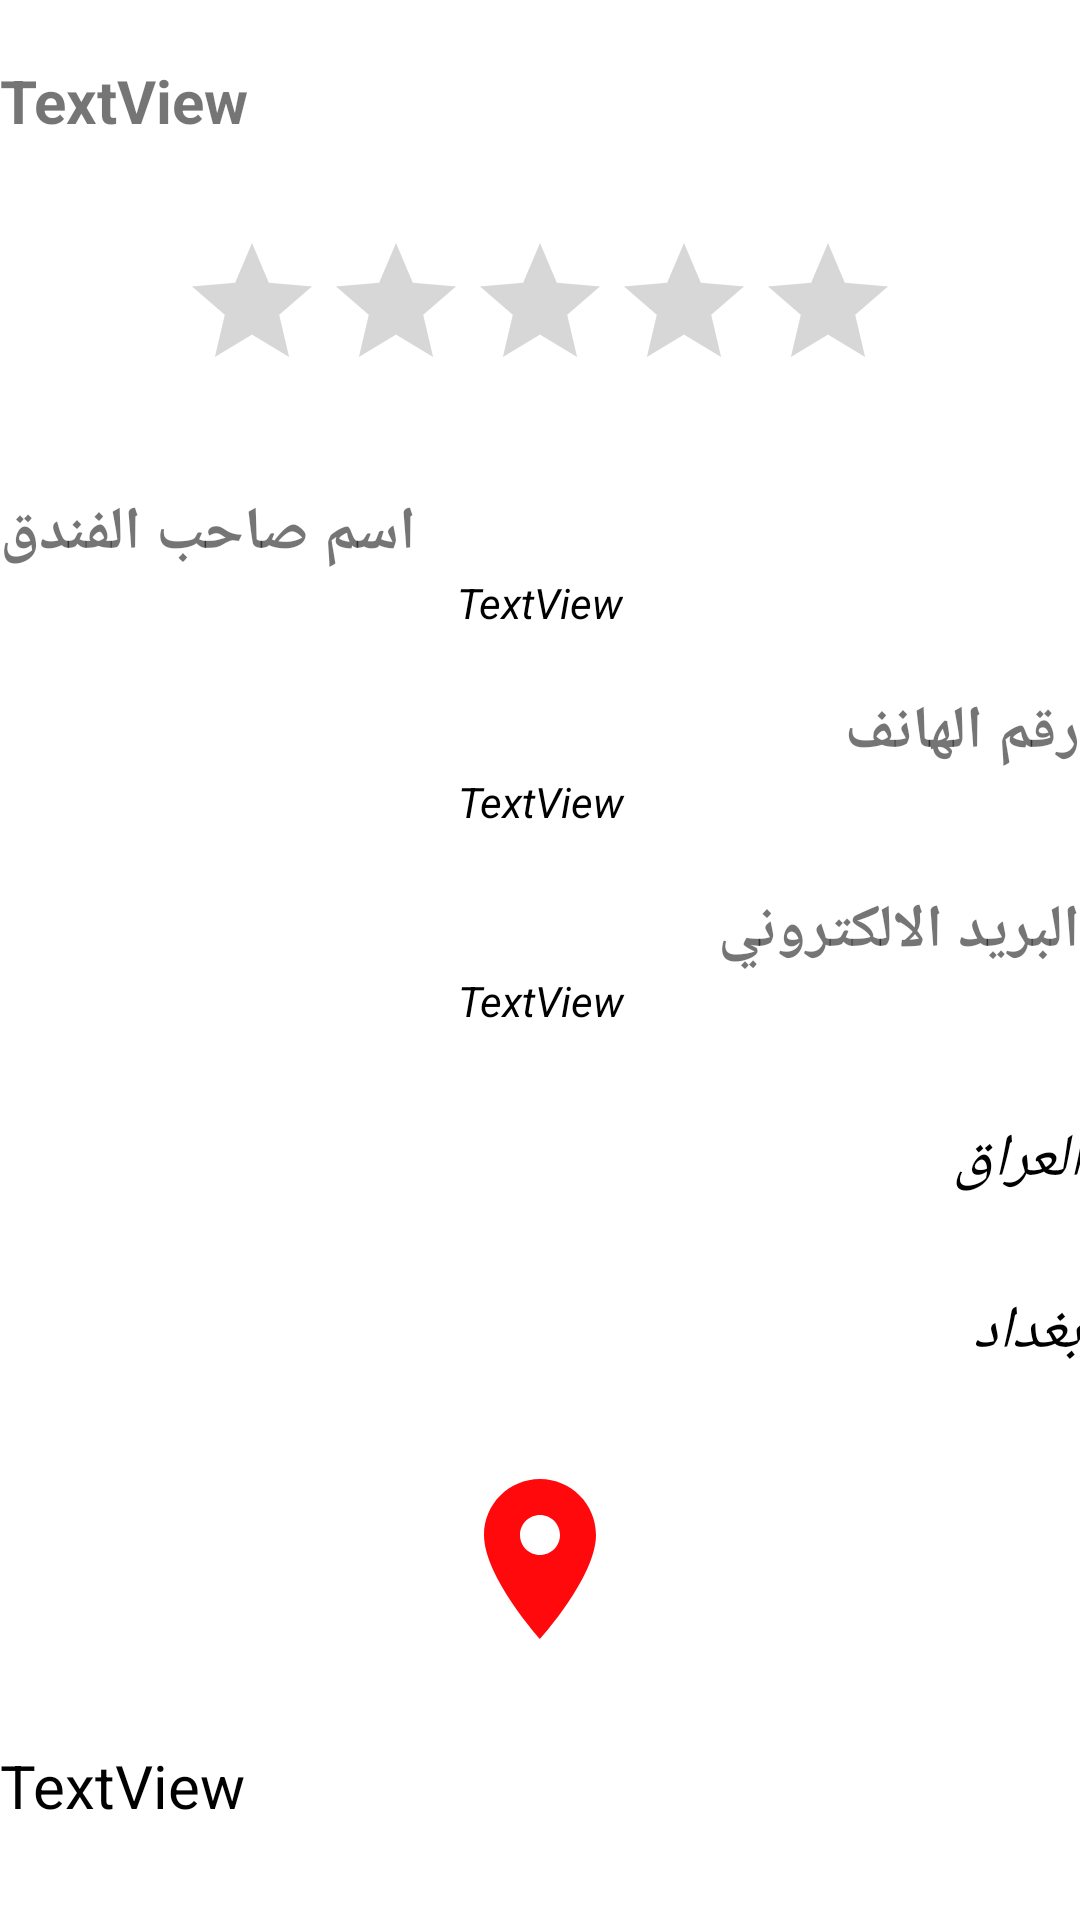

Layout XML and referenced resources for this Android screen:
<!-- AndroidManifest.xml: application theme Theme.ControllerHotel -->
<!-- res/layout/activity_ditails_hotel.xml -->
<?xml version="1.0" encoding="utf-8"?>
<ScrollView
    xmlns:android = "http://schemas.android.com/apk/res/android"
    xmlns:app = "http://schemas.android.com/apk/res-auto"
    xmlns:tools = "http://schemas.android.com/tools"
    android:layout_width = "match_parent"
    android:layout_height = "match_parent"
    tools:context = ".DitailsHotel">

  <LinearLayout
      android:layout_width = "match_parent"
      android:layout_height = "wrap_content"
      android:orientation = "vertical">



<HorizontalScrollView
    android:layout_width = "match_parent"
    android:layout_height = "wrap_content"><LinearLayout
    android:layout_width = "wrap_content"
    android:layout_height = "match_parent"
    android:orientation = "horizontal"><ImageView
    android:id = "@+id/imageView"
    android:layout_width = "match_parent"
    android:layout_height = "wrap_content"
    tools:srcCompat = "@tools:sample/avatars" /><ImageView
    android:id = "@+id/imageView2"
    android:layout_width = "match_parent"
    android:layout_height = "wrap_content"
    tools:srcCompat = "@tools:sample/avatars" /><ImageView
    android:id = "@+id/imageView3"
    android:layout_width = "match_parent"
    android:layout_height = "wrap_content"
    tools:srcCompat = "@tools:sample/avatars" /></LinearLayout></HorizontalScrollView>
      <View
          android:id = "@+id/view3"
          android:layout_width = "match_parent"
          android:layout_height = "20dp" />
      <TextView
          android:id = "@+id/namehoteldetails"
          android:layout_width = "wrap_content"
          android:layout_height = "wrap_content"
          android:text = "TextView"
          android:textSize = "20sp"
          android:textStyle = "bold" />
    <View
        android:id = "@+id/view4"
        android:layout_width = "match_parent"
        android:layout_height = "30dp" /><RatingBar
        android:id = "@+id/evalotion_hotel"
        style = "@style/RatingBar"
        android:layout_width = "wrap_content"
        android:layout_height = "wrap_content"
        android:layout_gravity = "center"
        android:isIndicator = "true"
        android:numStars = "5"
        android:text = "TextView" />
      <View
          android:id = "@+id/view5"
          android:layout_width = "match_parent"
          android:layout_height = "30dp" />
      <LinearLayout
      android:layout_width = "match_parent"
      android:layout_height = "wrap_content"
      android:orientation = "vertical">
            <TextView
                android:id = "@+id/textView"
                android:layout_width = "wrap_content"
                android:layout_height = "wrap_content"
                android:text = "اسم صاحب الفندق"
                android:textSize = "20sp"
                android:textStyle = "bold" />
          <TextView
      android:id = "@+id/manger_hotel"
      android:layout_width = "wrap_content"
      android:layout_height = "wrap_content"
      android:layout_gravity = "center"
      android:text = "TextView"
      android:textColor = "#000"
      android:textStyle = "italic" />
      </LinearLayout>


        <View

            android:layout_width = "match_parent"
            android:layout_height = "20dp" />






      <LinearLayout
      android:layout_width = "match_parent"
      android:layout_height = "match_parent"
      android:orientation = "vertical">
            <TextView
                android:id = "@+id/textView2"
                android:layout_width = "match_parent"
                android:layout_height = "wrap_content"
                android:text = "رقم الهانف"
                android:textSize = "20sp"
                android:textStyle = "bold" />
          <TextView
      android:id = "@+id/phone_hotel"
      android:layout_width = "match_parent"
      android:layout_height = "wrap_content"
      android:gravity = "center"
      android:text = "TextView"
      android:textColor = "#000"
      android:textStyle = "italic" /></LinearLayout>

       <View

           android:layout_width = "match_parent"
           android:layout_height = "20dp" />

      <LinearLayout
      android:layout_width = "match_parent"
      android:layout_height = "match_parent"
      android:orientation = "vertical">
            <TextView
                android:id = "@+id/textView3"
                android:layout_width = "match_parent"
                android:textStyle="bold"
                android:textSize="20sp"
                android:layout_height = "wrap_content"
                android:text = "البريد الالكتروني" />
      <TextView
                android:id = "@+id/email_hotel"
                android:layout_width = "match_parent"
          android:textColor = "#000"
          android:textStyle = "italic"
          android:gravity="center"
                android:layout_height = "wrap_content"
                android:text = "TextView" />
  </LinearLayout>

       <View

           android:layout_width = "match_parent"
           android:layout_height = "30dp" />


      <TextView
      android:id = "@+id/country_hotel"
      android:layout_width = "match_parent"
      android:textColor = "#000"
      android:textStyle = "italic"
      android:layout_height = "wrap_content"
      android:textSize="20sp"
      android:text = "العراق" />


       <View

           android:layout_width = "match_parent"
           android:layout_height = "30dp" />







      <TextView
      android:id = "@+id/city_hotel"
      android:textColor = "#000"
      android:textStyle = "italic"
      android:layout_width = "match_parent"
      android:textSize="20sp"
      android:layout_height = "wrap_content"
      android:text = "بغداد" />

       <View

           android:layout_width = "match_parent"
           android:layout_height = "30dp" />




      <ImageView
      android:id = "@+id/location_hotel"
      android:layout_width = "match_parent"
      android:layout_height = "wrap_content"
        android:src="@drawable/ic_location"
      android:text = "TextView" />


       <View

           android:layout_width = "match_parent"
           android:layout_height = "30dp" />



      <TextView
      android:id = "@+id/eve_hotel"
      android:layout_width = "match_parent"
          android:textSize="20sp"
          android:textColor="#000"
      android:layout_height = "wrap_content"
      android:text = "TextView" />



       <View

           android:layout_width = "match_parent"
           android:layout_height = "30dp" />
      <LinearLayout
          android:id = "@+id/layout1"
          android:layout_width = "match_parent"
          android:layout_height = "match_parent"
          android:orientation = "horizontal"
          android:visibility = "gone">
            <Button
                android:id = "@+id/button2"
                android:layout_width = "wrap_content"
                android:layout_height = "wrap_content"
                android:layout_weight = "1"
                android:onClick = "Accept"
                android:text = "موافقة" /><Button
          android:id = "@+id/button5"
          android:layout_width = "wrap_content"
          android:layout_height = "wrap_content"
          android:layout_weight = "1"
          android:onClick = "refusal"
          android:text = "رفض" /></LinearLayout>
      <LinearLayout
          android:id = "@+id/layout2"
          android:layout_width = "match_parent"
          android:layout_height = "match_parent"
          android:orientation = "horizontal"
          android:visibility = "gone">
            <Button
                android:id = "@+id/button7"
                android:layout_width = "wrap_content"
                android:layout_height = "wrap_content"
                android:layout_weight = "1"
                android:onClick = "Replay"
                android:text = "اعادة" /><Button
          android:id = "@+id/button6"
          android:layout_width = "wrap_content"
          android:layout_height = "wrap_content"
          android:layout_weight = "1"
          android:onClick = "Delete"
          android:text = "حذف" />
      </LinearLayout>

  </LinearLayout>
</ScrollView>
<!-- resources referenced by this layout -->
<resources>
  <!-- drawable ic_location (drawable) -->
  <vector android:height="64dp" android:tint="#FF090C"
      android:viewportHeight="24" android:viewportWidth="24"
      android:width="64dp" xmlns:android="http://schemas.android.com/apk/res/android">
      <path android:fillColor="@android:color/white" android:pathData="M12,2C8.13,2 5,5.13 5,9c0,5.25 7,13 7,13s7,-7.75 7,-13c0,-3.87 -3.13,-7 -7,-7zM12,11.5c-1.38,0 -2.5,-1.12 -2.5,-2.5s1.12,-2.5 2.5,-2.5 2.5,1.12 2.5,2.5 -1.12,2.5 -2.5,2.5z"/>
  </vector>
  <style name="RatingBar" parent="Theme.AppCompat">
      <item name="colorControlNormal">#C1B9B9</item>
      <item name="colorControlActivated">#FFC107</item>
  </style>
  <style name="Theme.ControllerHotel" parent="Theme.MaterialComponents.DayNight.NoActionBar">
        
          <item name="colorPrimary">@color/purple_500</item>
        <item name="colorPrimaryVariant">@color/purple_700</item>
        <item name="colorOnPrimary">@color/white</item>
          
          <item name="colorSecondary">@color/teal_200</item>
        <item name="colorSecondaryVariant">@color/teal_700</item>
        <item name="colorOnSecondary">@color/black</item>
          
          <item name="android:statusBarColor" tools:targetApi="l">?attr/colorPrimaryVariant</item>
          
    </style>
  <!-- not gathered from this repository: default colours our renderer supplied (Android Studio template values) -->
  <color name="purple_500">#FF6200EE</color>
  <color name="purple_700">#FF3700B3</color>
  <color name="teal_200">#FF03DAC5</color>
  <color name="teal_700">#FF018786</color>
  <color name="black">#FF000000</color>
  <color name="white">#FFFFFFFF</color>
</resources>
